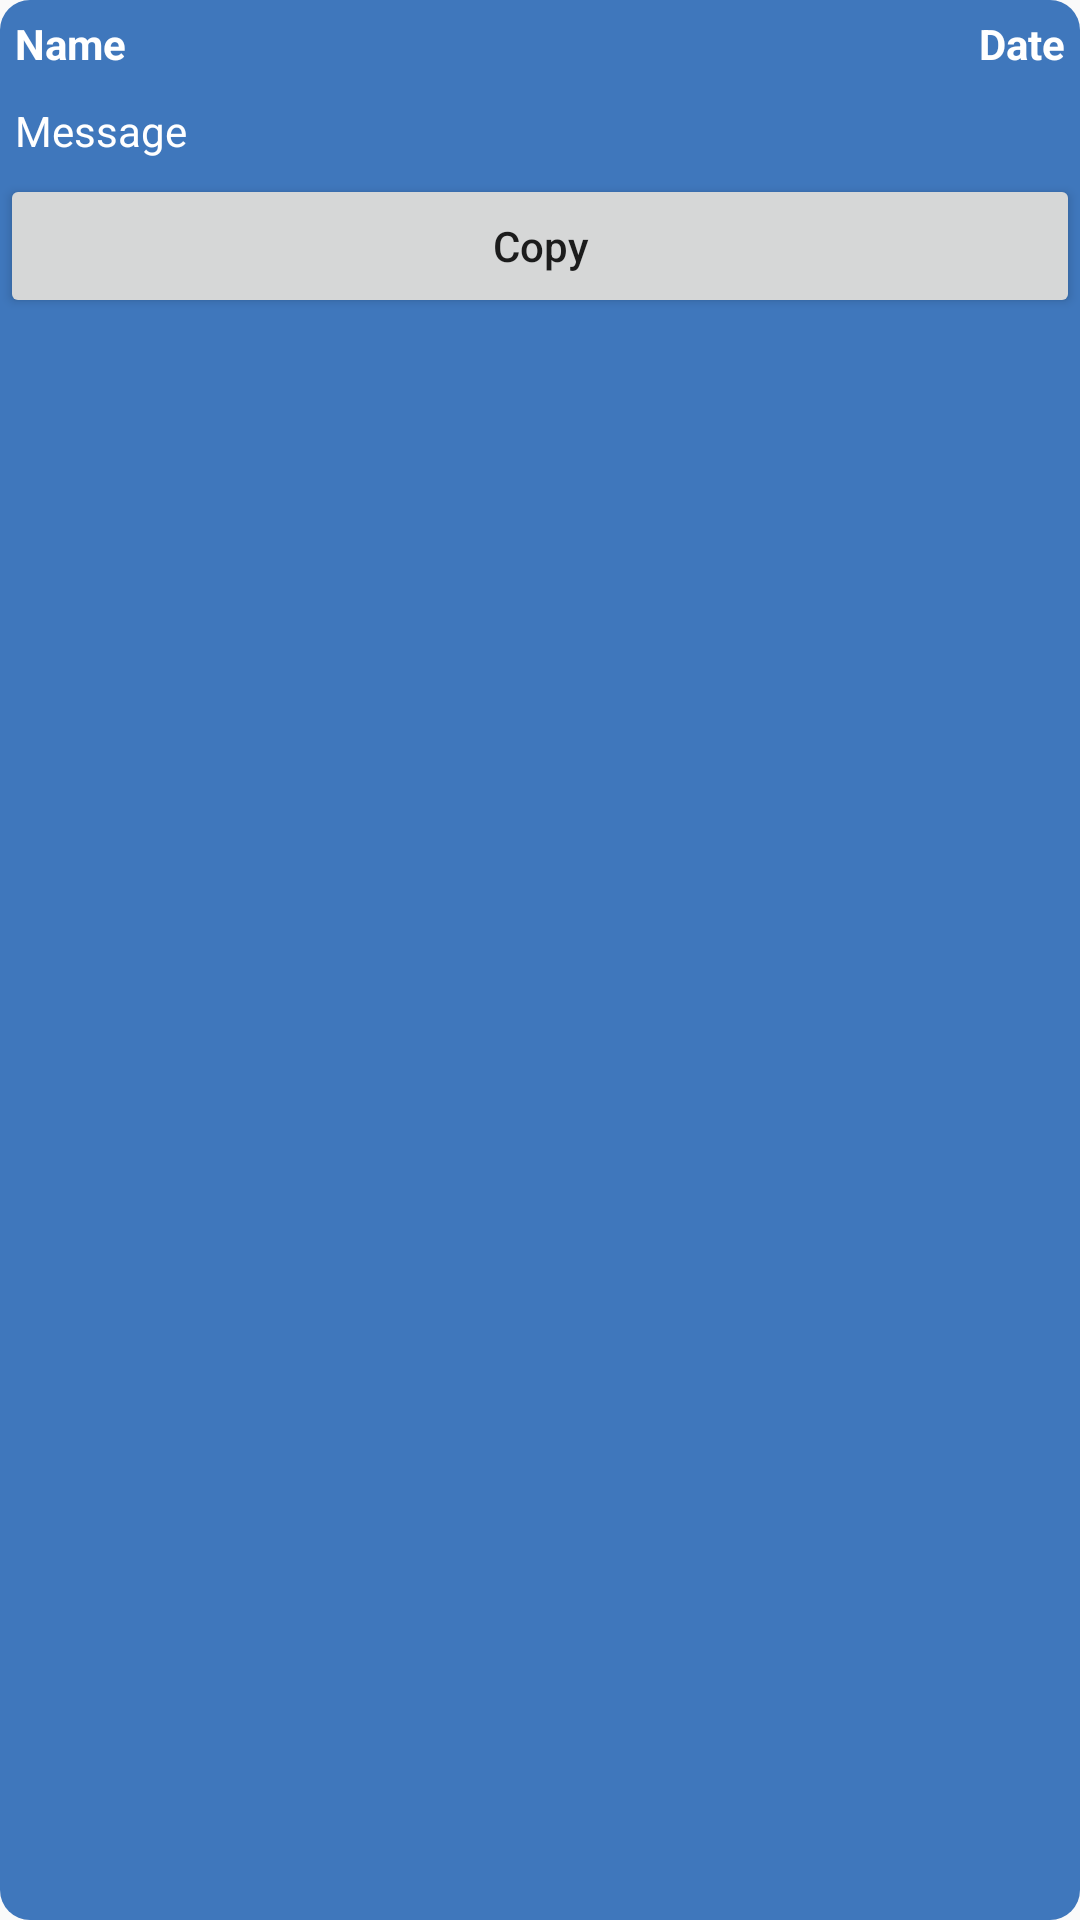

The Android layout XML behind this screen, and the referenced resources:
<!-- AndroidManifest.xml: application theme AppTheme -->
<!-- res/layout/message_dialog.xml -->
<?xml version="1.0" encoding="utf-8"?>
<RelativeLayout xmlns:android="http://schemas.android.com/apk/res/android"
    xmlns:app="http://schemas.android.com/apk/res-auto"
    android:id="@+id/relLayout"
    android:layout_width="match_parent"
    android:layout_height="wrap_content"
    android:orientation="horizontal"
    android:background="@drawable/dialog_rectangle_blue"
    app:layout_constrainedWidth="true">

    <LinearLayout
        android:id="@+id/linLayout"
        android:layout_width="match_parent"
        android:layout_height="wrap_content"
        android:orientation="horizontal" >

        <TextView
            android:id="@+id/name"
            android:layout_width="wrap_content"
            android:layout_height="wrap_content"
            android:layout_margin="5dp"
            android:text="Name"
            android:textColor="@android:color/white"
            android:textSize="14sp"
            android:textStyle="bold" />

        <TextView
            android:id="@+id/messageSent"
            android:layout_width="match_parent"
            android:layout_height="wrap_content"
            android:layout_margin="5dp"
            android:gravity="end"
            android:text="Date"
            android:textColor="@android:color/white"
            android:textSize="14sp"
            android:textStyle="bold" />
    </LinearLayout>

    <LinearLayout
        android:id="@+id/linLayout2"
        android:layout_width="match_parent"
        android:layout_height="wrap_content"
        android:layout_gravity="center"
        android:layout_below="@id/linLayout"
        android:orientation="vertical" >

        <TextView
            android:id="@+id/message"
            android:layout_width="fill_parent"
            android:layout_height="wrap_content"
            android:layout_margin="5dp"
            android:gravity="left"
            android:text="Message"
            android:textColor="@android:color/white"
            android:textSize="14dp"/>

        <Button
            android:id="@+id/copy"
            android:layout_width="fill_parent"
            android:layout_height="wrap_content"
            android:gravity="center"
            android:text="Copy"
            android:textAllCaps="false" />
    </LinearLayout>
</RelativeLayout>
<!-- resources referenced by this layout -->
<resources>
  <!-- drawable dialog_rectangle_blue (drawable) -->
  <?xml version="1.0" encoding="utf-8"?>
  <shape xmlns:android="http://schemas.android.com/apk/res/android"
      android:shape="rectangle">
  
      
      <solid
          android:color="#3f77bc"/>
  
      
      <size
          android:width="30dp"
          android:height="15dp"/>
  
      
      <corners
          android:topLeftRadius="10dp"
          android:topRightRadius="10dp"
          android:bottomLeftRadius="10dp"
          android:bottomRightRadius="10dp"/>
  </shape>
  <style name="AppTheme" parent="Theme.AppCompat.Light.NoActionBar">
          <item name="colorPrimary">@color/colorPrimary</item>
          <item name="colorPrimaryDark">@color/colorPrimaryDark</item>
          <item name="colorAccent">@color/colorAccent</item>
      </style>
  <color name="colorPrimary">#3f77bc</color>
  <color name="colorPrimaryDark">#3f77bc</color>
  <color name="colorAccent">#000000</color>
</resources>
